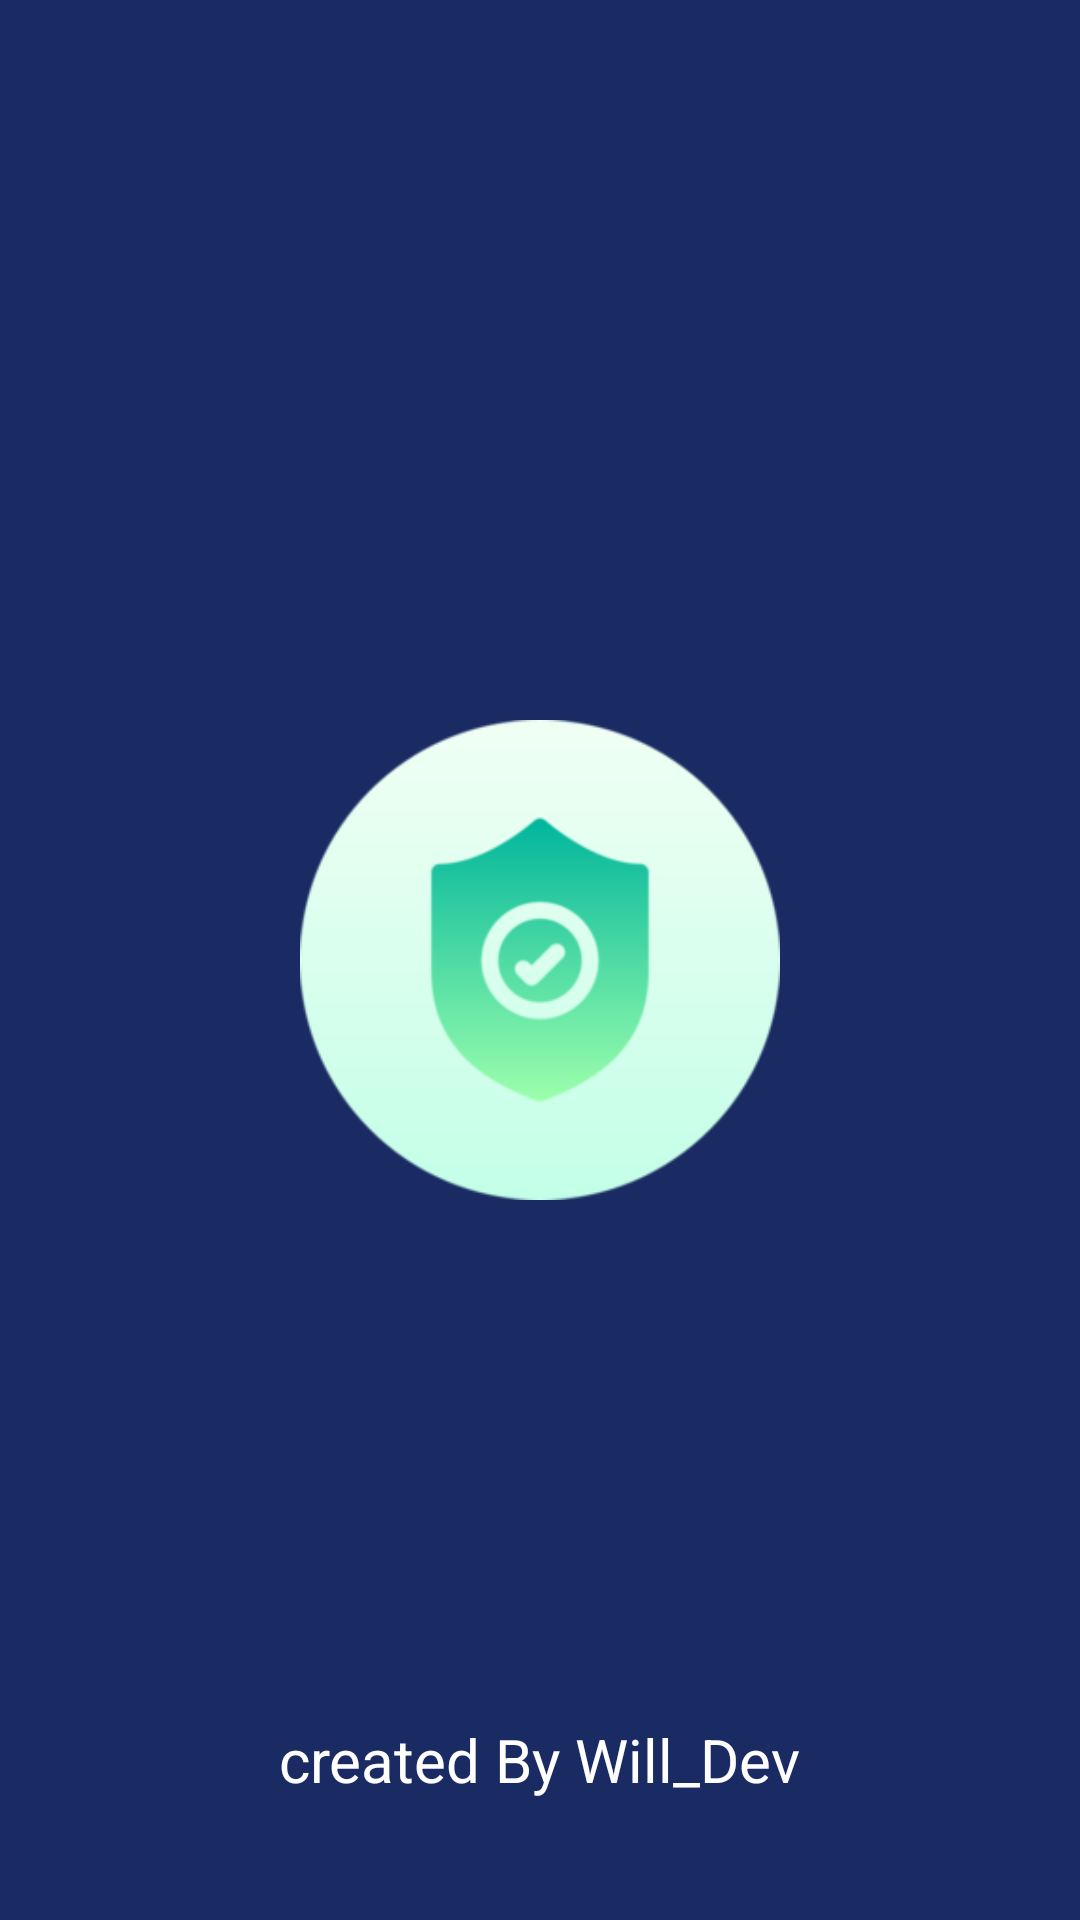

Android layout source for this screen:
<!-- AndroidManifest.xml: application theme AppTheme -->
<!-- res/layout/splash_activity_willdev.xml -->
<?xml version="1.0" encoding="utf-8"?>
<androidx.coordinatorlayout.widget.CoordinatorLayout
    xmlns:android="http://schemas.android.com/apk/res/android"
    xmlns:app="http://schemas.android.com/apk/res-auto"
    xmlns:tools="http://schemas.android.com/tools"
    android:layout_width="match_parent"
    android:id="@+id/cordi"
    android:layout_height="match_parent">

    <RelativeLayout
        android:layout_width="match_parent"
        android:layout_height="match_parent"
        android:background="#1A2B63">


        <ImageView
            android:layout_width="160dp"
            android:layout_height="160dp"
            android:layout_centerInParent="true"
            android:elevation="0dp"
            android:background="@drawable/logo" />


    </RelativeLayout>



    <RelativeLayout
        android:layout_width="match_parent"
        android:layout_height="wrap_content"
        android:layout_centerHorizontal="true"
        android:layout_alignParentBottom="true"
        android:layout_gravity="bottom"
        android:layout_marginStart="10dp"
        android:layout_marginEnd="10dp"
        android:layout_marginBottom="40dp"
        android:gravity="center">


        <TextView
            android:layout_width="wrap_content"
            android:layout_height="wrap_content"
            android:text="@string/created_by"
            android:textColor="@color/white"
            android:textSize="20dp" />

    </RelativeLayout>

</androidx.coordinatorlayout.widget.CoordinatorLayout>
<!-- resources referenced by this layout -->
<resources>
  <color name="white">#FFFFFF</color>
  <!-- drawable logo: png bitmap (drawable-xxhdpi, 16558 bytes) -->
  <string name="created_by">created By Will_Dev</string>
  <style name="AppTheme" parent="Theme.MaterialComponents.Light.NoActionBar">
          <item name="android:windowNoTitle">true</item>
          <item name="windowActionBar">true</item>
          <item name="colorPrimary">@color/primary</item>
          <item name="colorPrimaryDark">#1A2B63</item>
          <item name="android:navigationBarColor">#1A2B63</item>
          <item name="android:statusBarColor">#1A2B63</item>
      </style>
  <color name="primary">#1A2B63</color>
</resources>
